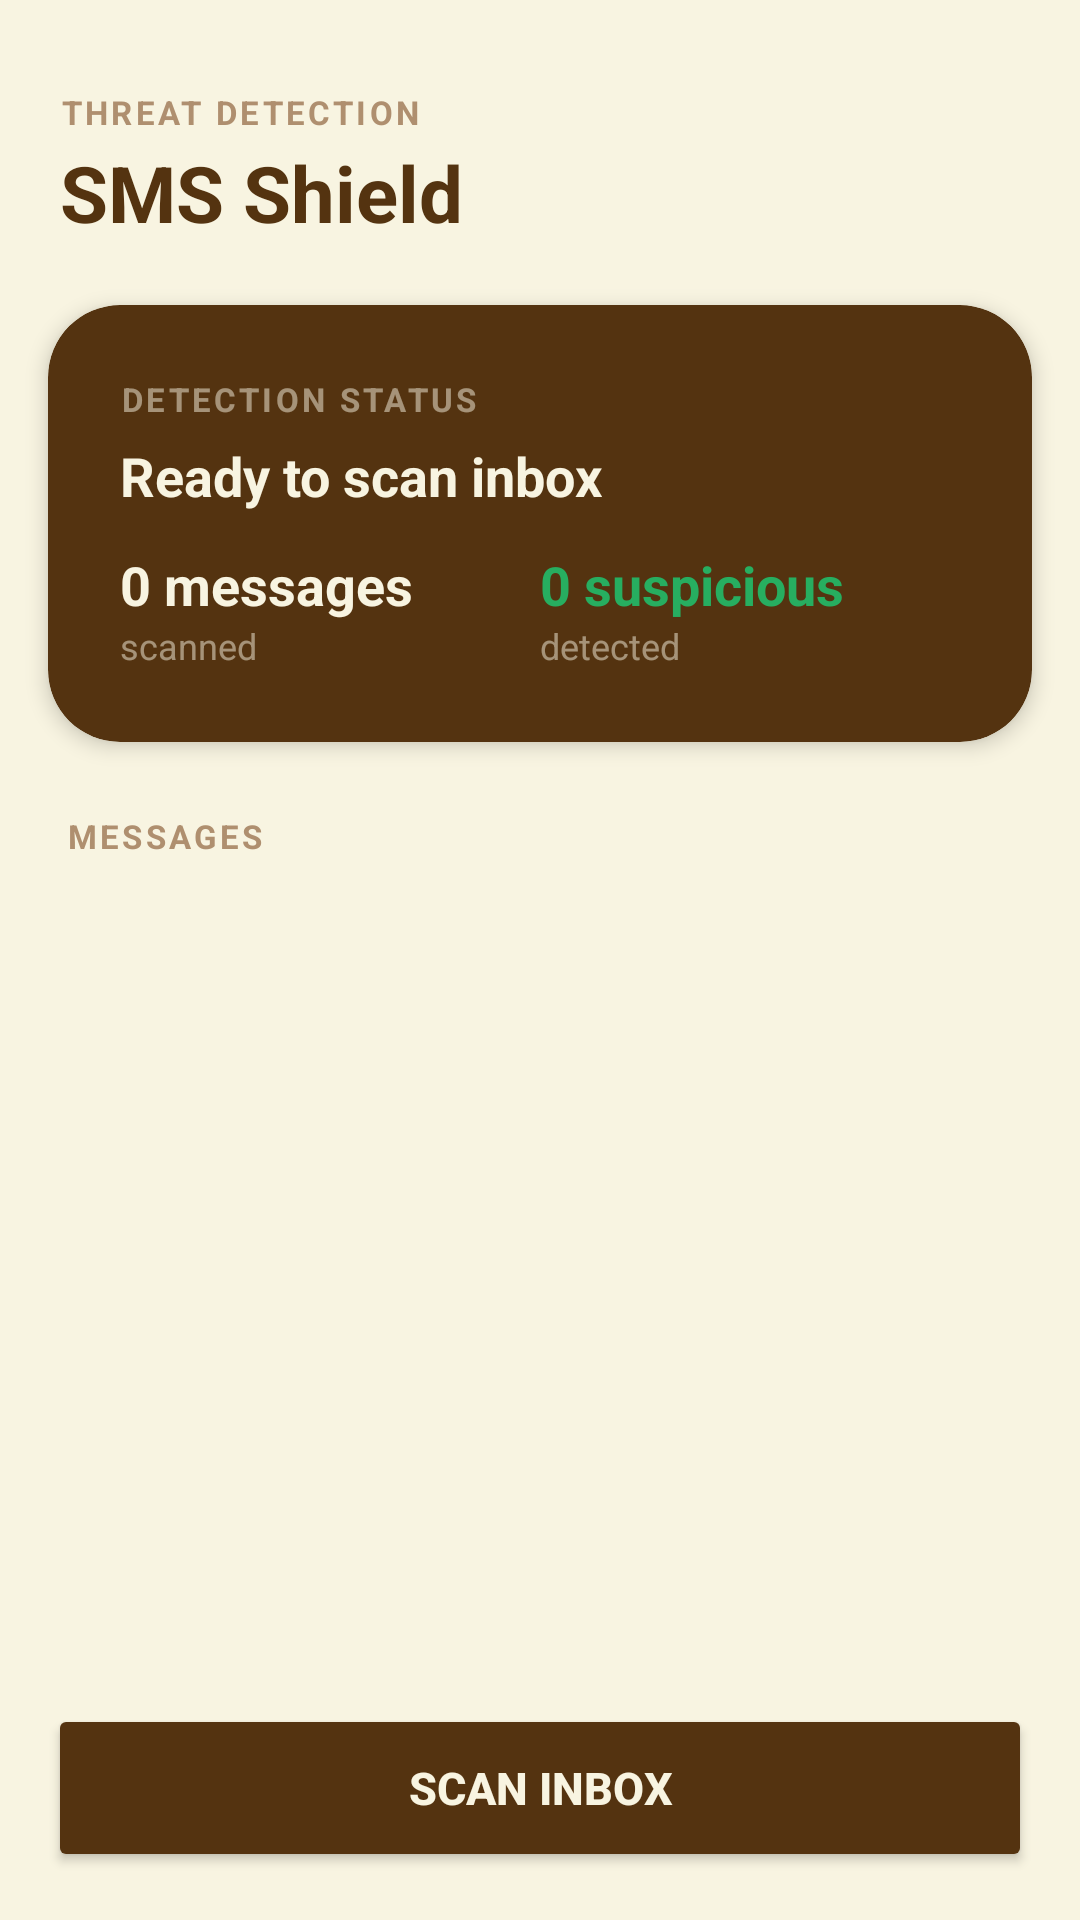

Reconstruct the res/layout file that produces this screen, plus the resources it refers to.
<!-- AndroidManifest.xml: application theme Theme.VIGIL -->
<!-- res/layout/fragment_sms.xml -->
<?xml version="1.0" encoding="utf-8"?>
<androidx.constraintlayout.widget.ConstraintLayout
    xmlns:android="http://schemas.android.com/apk/res/android"
    xmlns:app="http://schemas.android.com/apk/res-auto"
    android:layout_width="match_parent"
    android:layout_height="match_parent"
    android:background="@color/bg_primary">

    
    <androidx.core.widget.NestedScrollView
        android:id="@+id/nested_scroll_sms"
        android:layout_width="match_parent"
        android:layout_height="0dp"
        android:fillViewport="true"
        app:layout_constraintTop_toTopOf="parent"
        app:layout_constraintBottom_toTopOf="@id/btn_scan_inbox">

        <LinearLayout
            android:layout_width="match_parent"
            android:layout_height="wrap_content"
            android:orientation="vertical"
            android:paddingBottom="24dp">

            
            <LinearLayout
                android:layout_width="match_parent"
                android:layout_height="wrap_content"
                android:orientation="vertical"
                android:padding="20dp"
                android:layout_marginTop="10dp">

                <TextView
                    android:layout_width="wrap_content"
                    android:layout_height="wrap_content"
                    android:text="THREAT DETECTION"
                    android:textColor="@color/accent_gold"
                    android:textSize="11sp"
                    android:letterSpacing="0.1"
                    android:textStyle="bold"/>

                <TextView
                    android:layout_width="wrap_content"
                    android:layout_height="wrap_content"
                    android:text="SMS Shield"
                    android:textColor="@color/text_dark"
                    android:textSize="26sp"
                    android:textStyle="bold"
                    android:layout_marginTop="2dp"/>
            </LinearLayout>

            
            <androidx.cardview.widget.CardView
                android:layout_width="match_parent"
                android:layout_height="wrap_content"
                android:layout_marginStart="16dp"
                android:layout_marginEnd="16dp"
                app:cardBackgroundColor="@color/card_dark"
                app:cardCornerRadius="24dp"
                app:cardElevation="4dp">

                <LinearLayout
                    android:layout_width="match_parent"
                    android:layout_height="wrap_content"
                    android:orientation="vertical"
                    android:padding="24dp">

                    <TextView
                        android:layout_width="wrap_content"
                        android:layout_height="wrap_content"
                        android:text="DETECTION STATUS"
                        android:textColor="#80F8F4E1"
                        android:textSize="11sp"
                        android:letterSpacing="0.1"
                        android:textStyle="bold"/>

                    <TextView
                        android:id="@+id/tv_sms_scan_status"
                        android:layout_width="wrap_content"
                        android:layout_height="wrap_content"
                        android:text="Ready to scan inbox"
                        android:textColor="@color/text_light"
                        android:textSize="18sp"
                        android:textStyle="bold"
                        android:layout_marginTop="6dp"
                        android:layout_marginBottom="12dp"/>

                    <LinearLayout
                        android:layout_width="match_parent"
                        android:layout_height="wrap_content"
                        android:orientation="horizontal">

                        <LinearLayout
                            android:layout_width="0dp"
                            android:layout_height="wrap_content"
                            android:layout_weight="1"
                            android:orientation="vertical">
                            <TextView
                                android:id="@+id/tv_sms_total_count"
                                android:layout_width="wrap_content"
                                android:layout_height="wrap_content"
                                android:text="0 messages"
                                android:textColor="@color/text_light"
                                android:textSize="18sp"
                                android:textStyle="bold"/>
                            <TextView
                                android:layout_width="wrap_content"
                                android:layout_height="wrap_content"
                                android:text="scanned"
                                android:textColor="#80F8F4E1"
                                android:textSize="12sp"/>
                        </LinearLayout>

                        <LinearLayout
                            android:layout_width="0dp"
                            android:layout_height="wrap_content"
                            android:layout_weight="1"
                            android:orientation="vertical">
                            <TextView
                                android:id="@+id/tv_sms_phishing_count"
                                android:layout_width="wrap_content"
                                android:layout_height="wrap_content"
                                android:text="0 suspicious"
                                android:textColor="@color/safe_green"
                                android:textSize="18sp"
                                android:textStyle="bold"/>
                            <TextView
                                android:layout_width="wrap_content"
                                android:layout_height="wrap_content"
                                android:text="detected"
                                android:textColor="#80F8F4E1"
                                android:textSize="12sp"/>
                        </LinearLayout>
                    </LinearLayout>
                </LinearLayout>
            </androidx.cardview.widget.CardView>

            <ProgressBar
                android:id="@+id/progress_sms_scan"
                style="?android:attr/progressBarStyleHorizontal"
                android:layout_width="match_parent"
                android:layout_height="6dp"
                android:layout_marginStart="24dp"
                android:layout_marginEnd="24dp"
                android:layout_marginTop="12dp"
                android:indeterminate="true"
                android:progressTint="@color/accent_gold"
                android:visibility="gone"/>

            <TextView
                android:layout_width="wrap_content"
                android:layout_height="wrap_content"
                android:layout_marginStart="22dp"
                android:layout_marginTop="24dp"
                android:layout_marginBottom="8dp"
                android:text="MESSAGES"
                android:textColor="@color/accent_gold"
                android:textSize="11sp"
                android:letterSpacing="0.1"
                android:textStyle="bold"/>

            <androidx.recyclerview.widget.RecyclerView
                android:id="@+id/recycler_sms"
                android:layout_width="match_parent"
                android:layout_height="wrap_content"
                android:layout_marginStart="16dp"
                android:layout_marginEnd="16dp"
                android:nestedScrollingEnabled="false"
                android:clipToPadding="false"/>

        </LinearLayout>
    </androidx.core.widget.NestedScrollView>

    
    <Button
        android:id="@+id/btn_scan_inbox"
        android:layout_width="match_parent"
        android:layout_height="56dp"
        android:layout_margin="16dp"
        android:text="Scan Inbox"
        android:textColor="@color/text_light"
        android:textSize="15sp"
        android:textStyle="bold"
        android:backgroundTint="@color/card_dark"
        app:layout_constraintBottom_toBottomOf="parent"
        android:elevation="6dp"/>

</androidx.constraintlayout.widget.ConstraintLayout>
<!-- resources referenced by this layout -->
<resources>
  <color name="accent_gold">#AF8F6F</color>
  <color name="bg_primary">#F8F4E1</color>
  <color name="card_dark">#543310</color>
  <color name="safe_green">#27AE60</color>
  <color name="text_dark">#543310</color>
  <color name="text_light">#F8F4E1</color>
  <style name="Theme.VIGIL" parent="Base.Theme.VIGIL" />
  <style name="Base.Theme.VIGIL" parent="Theme.Material3.DayNight.NoActionBar">
          
          <item name="android:windowBackground">@color/bg_primary</item>
          <item name="colorPrimary">@color/card_dark</item>
          <item name="colorOnPrimary">@color/white</item>
          <item name="colorSecondary">@color/accent_gold</item>
          <item name="colorOnSecondary">@color/card_dark</item>
          <item name="android:statusBarColor">@color/bg_primary</item>
          <item name="android:windowLightStatusBar">true</item>
  
          
          <item name="bottomNavigationStyle">@style/Widget.App.BottomNavigationView</item>
      </style>
  <color name="white">#FFFFFFFF</color>
  <style name="Widget.App.BottomNavigationView" parent="Widget.Material3.BottomNavigationView">
          <item name="backgroundTint">@color/bg_primary</item>
          <item name="itemIconTint">@color/color_nav_item</item>
          <item name="itemTextColor">@color/color_nav_item</item>
          <item name="itemActiveIndicatorStyle">@style/App.ActiveIndicator</item>
      </style>
  <style name="App.ActiveIndicator" parent="Widget.Material3.BottomNavigationView.ActiveIndicator">
          <item name="android:color">@color/nav_active_indicator</item>
      </style>
  <color name="nav_active_indicator">#543310</color>
</resources>
